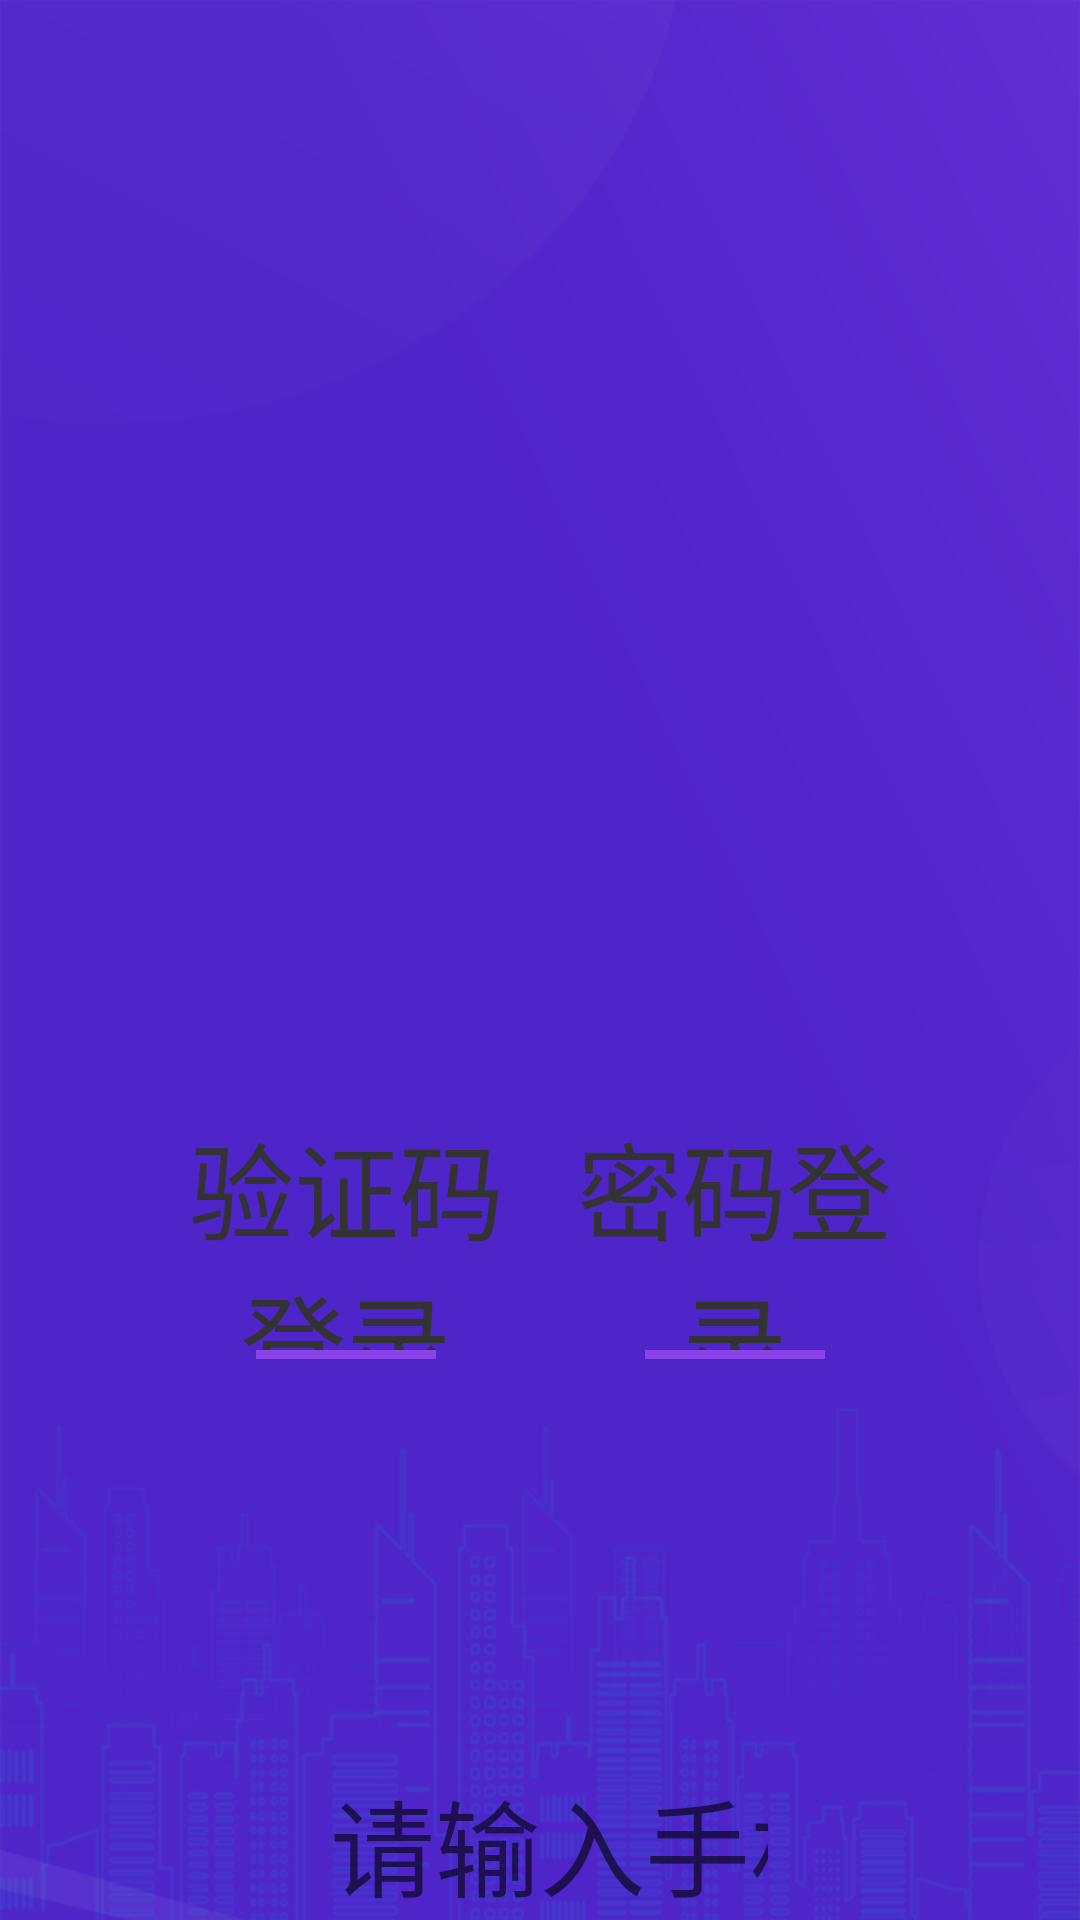

The Android layout XML behind this screen, and the referenced resources:
<!-- AndroidManifest.xml: application theme Theme.SelfDevice -->
<!-- res/layout/activity_login.xml -->
<?xml version="1.0" encoding="utf-8"?>
<androidx.constraintlayout.widget.ConstraintLayout xmlns:android="http://schemas.android.com/apk/res/android"
    xmlns:app="http://schemas.android.com/apk/res-auto"
    android:layout_width="match_parent"
    android:layout_height="match_parent"
    android:background="@mipmap/ic_home_bg">

    
    
    
    
    

    <View
        android:id="@+id/v1"
        android:layout_width="0dp"
        android:layout_height="0dp"
        android:layout_marginLeft="50dp"
        android:layout_marginTop="250dp"
        android:layout_marginRight="50dp"
        android:layout_marginBottom="250dp"
        android:background="@drawable/shape_white_bg_cir"
        app:layout_constraintBottom_toBottomOf="parent"
        app:layout_constraintLeft_toLeftOf="parent"
        app:layout_constraintRight_toRightOf="parent"
        app:layout_constraintTop_toTopOf="parent" />

    <View
        android:id="@+id/v2"
        android:layout_width="1dp"
        android:layout_height="0dp"
        android:visibility="invisible"
        app:layout_constraintLeft_toLeftOf="@id/v1"
        app:layout_constraintRight_toRightOf="@id/v1"
        app:layout_constraintTop_toTopOf="parent" />

    <TextView
        android:id="@+id/tvCodeLogin"
        android:layout_width="0dp"
        android:layout_height="80dp"
        android:layout_marginTop="120dp"
        android:gravity="center"
        android:text="验证码登录"
        android:textColor="@color/text_color_33"
        android:textSize="35sp"
        app:layout_constraintLeft_toLeftOf="@id/v1"
        app:layout_constraintRight_toRightOf="@id/v2"
        app:layout_constraintTop_toTopOf="@id/v1" />

    <TextView
        android:id="@+id/tvPwdLogin"
        android:layout_width="0dp"
        android:layout_height="80dp"
        android:gravity="center"
        android:text="密码登录"
        android:textColor="@color/text_color_33"
        android:textSize="35sp"
        app:layout_constraintLeft_toLeftOf="@id/v2"
        app:layout_constraintRight_toRightOf="@id/v1"
        app:layout_constraintTop_toTopOf="@id/tvCodeLogin" />

    <View
        android:id="@+id/line1"
        android:layout_width="60dp"
        android:layout_height="3dp"
        android:background="@color/theme_color"
        app:layout_constraintLeft_toLeftOf="@id/tvCodeLogin"
        app:layout_constraintRight_toRightOf="@id/tvCodeLogin"
        app:layout_constraintTop_toBottomOf="@id/tvCodeLogin" />

    <View
        android:id="@+id/line2"
        android:layout_width="60dp"
        android:layout_height="3dp"
        android:background="@color/theme_color"
        app:layout_constraintLeft_toLeftOf="@id/tvPwdLogin"
        app:layout_constraintRight_toRightOf="@id/tvPwdLogin"
        app:layout_constraintTop_toBottomOf="@id/tvCodeLogin" />

    

    
    
    
    
    
    
    
    
    

    <EditText
        android:id="@+id/etUsername"
        android:layout_width="0dp"
        android:layout_height="80dp"
        android:layout_marginLeft="50dp"
        android:layout_marginTop="120dp"
        android:layout_marginRight="50dp"
        android:hint="@string/etPhoneLoginInit"
        android:paddingLeft="10dp"
        android:singleLine="true"
        android:textColor="@color/text_color_80"
        android:textSize="35sp"
        android:theme="@style/EditTextStyle"
        app:layout_constraintLeft_toLeftOf="@id/tvCodeLogin"
        app:layout_constraintRight_toRightOf="@id/v1"
        app:layout_constraintTop_toBottomOf="@id/line1" />


    <EditText
        android:id="@+id/etPwd"
        android:layout_width="0dp"
        android:layout_height="80dp"
        android:layout_marginTop="100dp"
        android:layout_marginRight="5dp"
        android:hint="@string/etCodeLogInit"
        android:paddingLeft="10dp"
        android:singleLine="true"
        android:textColor="@color/text_color_80"
        android:textSize="35sp"
        android:theme="@style/EditTextStyle"
        app:layout_constraintLeft_toLeftOf="@id/etUsername"
        app:layout_constraintRight_toRightOf="@id/etUsername"
        app:layout_constraintTop_toBottomOf="@id/etUsername" />
    

    <TextView
        android:id="@+id/tvGetCode"
        android:layout_width="120dp"
        android:layout_height="50dp"
        android:layout_marginTop="25dp"
        android:layout_marginBottom="18dp"
        android:background="@drawable/shape_theme_color_login"
        android:gravity="center"
        android:paddingLeft="5dp"
        android:paddingTop="3dp"
        android:paddingRight="5dp"
        android:paddingBottom="5dp"
        android:text="获取验证码"
        android:textColor="@color/white"
        android:textSize="14sp"
        app:layout_constraintBottom_toBottomOf="@id/etPwd"
        app:layout_constraintRight_toRightOf="@id/etUsername" />

    <TextView
        android:id="@+id/tvLogin"
        android:layout_width="0dp"
        android:layout_height="100dp"
        android:layout_marginTop="180dp"
        android:background="@drawable/shape_theme_color_login"
        android:gravity="center"
        android:padding="8dp"
        android:text="登录"
        android:textColor="@color/white"
        android:textSize="35sp"
        app:layout_constraintLeft_toLeftOf="@id/etUsername"
        app:layout_constraintRight_toRightOf="@id/etUsername"
        app:layout_constraintTop_toBottomOf="@id/etPwd" />

    

    <TextView
        android:id="@+id/t3"
        android:layout_width="wrap_content"
        android:layout_height="wrap_content"
        android:layout_marginTop="150dp"
        android:text="@string/otherLoginType"
        android:textColor="@color/theme_color"
        android:textSize="30sp"
        app:layout_constraintLeft_toLeftOf="parent"
        app:layout_constraintRight_toRightOf="parent"
        app:layout_constraintTop_toBottomOf="@id/tvLogin" />

    <ImageView
        android:layout_width="320dp"
        android:layout_height="1dp"
        android:layout_marginRight="10dp"
        android:background="@drawable/shape_login_other_left"
        app:layout_constraintBottom_toBottomOf="@id/t3"
        app:layout_constraintRight_toLeftOf="@id/t3"
        app:layout_constraintTop_toTopOf="@id/t3" />

    <ImageView
        android:layout_width="320dp"
        android:layout_height="1dp"
        android:layout_marginRight="10dp"
        android:background="@drawable/shape_login_other_right"
        app:layout_constraintBottom_toBottomOf="@id/t3"
        app:layout_constraintLeft_toRightOf="@id/t3"
        app:layout_constraintTop_toTopOf="@id/t3" />

    <ImageView
        android:id="@+id/ivCard"
        android:layout_width="100dp"
        android:layout_height="100dp"
        android:layout_marginTop="50dp"
        android:src="@mipmap/ic_card_login"
        app:layout_constraintLeft_toLeftOf="parent"
        app:layout_constraintRight_toRightOf="parent"
        app:layout_constraintTop_toBottomOf="@id/t3" />

    <TextView
        android:layout_width="wrap_content"
        android:layout_height="wrap_content"
        android:layout_marginTop="15dp"
        android:text="刷卡登录"
        android:textColor="@color/theme_color"
        android:textSize="20sp"
        app:layout_constraintLeft_toLeftOf="@id/ivCard"
        app:layout_constraintRight_toRightOf="@id/ivCard"
        app:layout_constraintTop_toBottomOf="@id/ivCard" />

    <ImageView
        android:id="@+id/ivFace"
        android:layout_width="100dp"
        android:layout_height="100dp"
        android:layout_marginRight="150dp"
        android:src="@mipmap/ic_login_face"
        app:layout_constraintRight_toLeftOf="@id/ivCard"
        app:layout_constraintTop_toTopOf="@id/ivCard" />

    <TextView
        android:layout_width="wrap_content"
        android:layout_height="wrap_content"
        android:layout_marginTop="15dp"
        android:text="刷脸登录"
        android:textColor="@color/theme_color"
        android:textSize="20sp"
        app:layout_constraintLeft_toLeftOf="@id/ivFace"
        app:layout_constraintRight_toRightOf="@id/ivFace"
        app:layout_constraintTop_toBottomOf="@id/ivFace" />

    <ImageView
        android:id="@+id/ivScan"
        android:layout_width="100dp"
        android:layout_height="100dp"
        android:layout_marginLeft="150dp"
        android:src="@mipmap/ic_scan_login"
        app:layout_constraintLeft_toRightOf="@id/ivCard"
        app:layout_constraintTop_toTopOf="@id/ivCard" />

    <TextView
        android:layout_width="wrap_content"
        android:layout_height="wrap_content"
        android:layout_marginTop="15dp"
        android:text="扫码登录"
        android:textColor="@color/theme_color"
        android:textSize="20sp"
        app:layout_constraintLeft_toLeftOf="@id/ivScan"
        app:layout_constraintRight_toRightOf="@id/ivScan"
        app:layout_constraintTop_toBottomOf="@id/ivScan" />

</androidx.constraintlayout.widget.ConstraintLayout>
<!-- res/layout/layout_title.xml (included above) -->
<?xml version="1.0" encoding="utf-8"?>
<androidx.constraintlayout.widget.ConstraintLayout xmlns:android="http://schemas.android.com/apk/res/android"
    xmlns:app="http://schemas.android.com/apk/res-auto"
    android:layout_width="match_parent"
    android:layout_height="136px"
    android:background="@drawable/shape_theme_title">

    <ImageView
        android:id="@+id/ivBack"
        android:layout_width="70dp"
        android:layout_height="70dp"
        android:layout_marginLeft="40px"
        android:padding="10dp"
        android:src="@mipmap/ic_back"
        app:layout_constraintBottom_toBottomOf="parent"
        app:layout_constraintLeft_toLeftOf="parent"
        app:layout_constraintTop_toTopOf="parent" />

    <TextView
        android:id="@+id/tvBack"
        android:layout_width="wrap_content"
        android:layout_height="wrap_content"
        android:layout_marginLeft="80px"
        android:text="返回"
        android:textColor="@color/white"
        android:textSize="42px"
        app:layout_constraintBottom_toBottomOf="@id/ivBack"
        app:layout_constraintLeft_toLeftOf="parent"
        app:layout_constraintTop_toTopOf="@id/ivBack" />

    <TextView
        android:id="@+id/tvCount"
        android:layout_width="wrap_content"
        android:layout_height="wrap_content"
        android:layout_marginRight="46px"
        android:text=""
        android:textColor="@color/white"
        android:textSize="45px"
        app:layout_constraintBottom_toBottomOf="parent"
        app:layout_constraintRight_toRightOf="parent"
        app:layout_constraintTop_toTopOf="parent" />

</androidx.constraintlayout.widget.ConstraintLayout>
<!-- resources referenced by this layout -->
<resources>
  <color name="text_color_33">#333333</color>
  <color name="text_color_80">#808080</color>
  <color name="theme_color">#8943E9</color>
  <color name="white">#FFFFFFFF</color>
  <!-- drawable shape_login_other_left (drawable) -->
  <?xml version="1.0" encoding="utf-8"?>
  <shape xmlns:android="http://schemas.android.com/apk/res/android">
  
      <gradient
          android:centerX="50"
          android:centerY="0"
          android:endColor="@color/theme_color"
          android:startColor="@android:color/white"
          android:useLevel="false"
          android:type="linear" />
  </shape>
  <!-- drawable shape_login_other_right (drawable) -->
  <?xml version="1.0" encoding="utf-8"?>
  <shape xmlns:android="http://schemas.android.com/apk/res/android">
  
      <gradient
          android:centerX="50"
          android:centerY="0"
          android:endColor="@color/white"
          android:startColor="@color/theme_color"
          android:type="linear"
          android:useLevel="false" />
  </shape>
  <!-- drawable shape_theme_color_login (drawable) -->
  <?xml version="1.0" encoding="utf-8"?>
  <shape xmlns:android="http://schemas.android.com/apk/res/android">
  
      <corners android:radius="80px" />
  
      <solid android:color="@color/theme_color" />
  </shape>
  <!-- drawable shape_theme_title (drawable) -->
  <?xml version="1.0" encoding="utf-8"?>
  <shape xmlns:android="http://schemas.android.com/apk/res/android">
  
      <gradient
          android:centerColor="#823FE5"
          android:centerX="50"
          android:centerY="0"
          android:endColor="#8A43EA"
          android:startColor="#6731D7"
          android:type="linear"
          android:useLevel="false" />
  </shape>
  <!-- mipmap ic_card_login: png bitmap (mipmap-hdpi, 1233 bytes) -->
  <!-- mipmap ic_home_bg: png bitmap (mipmap-mdpi, 199957 bytes) -->
  <!-- mipmap ic_login_face: png bitmap (mipmap-mdpi, 2048 bytes) -->
  <!-- mipmap ic_scan_login: png bitmap (mipmap-hdpi, 2720 bytes) -->
  <string name="etCodeLogInit">请输入验证码</string>
  <string name="etPhoneLoginInit">请输入手机号</string>
  <string name="otherLoginType">其他登录方式</string>
  <style name="EditTextStyle" parent="Base.Widget.AppCompat.EditText">
  
          <item name="colorControlNormal">@color/gray</item>
          <item name="colorControlActivated">@color/theme_color</item>
      </style>
  <style name="Theme.SelfDevice" parent="Theme.MaterialComponents.DayNight.DarkActionBar">
          
          <item name="colorPrimary">@color/purple_500</item>
          <item name="colorPrimaryVariant">@color/purple_700</item>
          <item name="colorOnPrimary">@color/white</item>
          
          <item name="colorSecondary">@color/teal_200</item>
          <item name="colorSecondaryVariant">@color/teal_700</item>
          <item name="colorOnSecondary">@color/black</item>
          
          <item name="android:statusBarColor" tools:targetApi="l">?attr/colorPrimaryVariant</item>
          
      </style>
  <color name="gray">#CCCCCC</color>
  <color name="purple_500">#FF6200EE</color>
  <color name="purple_700">#FF3700B3</color>
  <color name="teal_200">#FF03DAC5</color>
  <color name="teal_700">#FF018786</color>
  <color name="black">#FF000000</color>
</resources>
